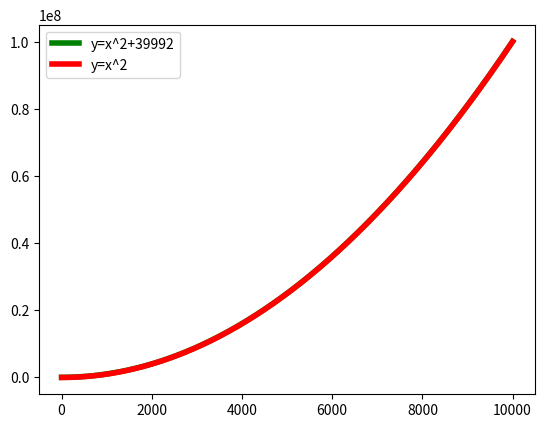

Here is the Python script that generated this plot:
import matplotlib.pyplot as plt
import numpy as np

x = np.arange(1, 10000, 1)
y1 = x*x+39992
y2 = x*x
#y3 = 5*x*x*x+6
#y4 = 5*x**x+3
plt.plot(x, y1, "g", linewidth=4, label="y=x^2+39992")
plt.plot(x, y2, "r", linewidth=4, label="y=x^2")
#plt.plot(x, y3, "b", linewidth=4, label="y=5x^3+6")
#plt.plot(x, y4, "v", linewidth=4, label="y=5x^x+3")
plt.legend()
plt.show()
